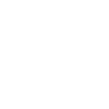
t = 0.00 s
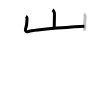
t = 2.25 s
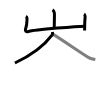
t = 4.50 s
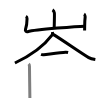
t = 6.50 s
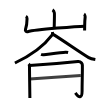
t = 8.75 s
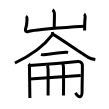
t = 11.00 s

The animated SVG that drew these frames (rendered in a browser with its animation timeline set to each time). Animation: 11 SMIL elements (animate=11); one cycle of 11.00 s.

<svg width="109px" height="109px" viewBox="0 0 px 109px" xmlns="http://www.w3.org/2000/svg" xmlns:xlink="http://www.w3.org/1999/xlink" xml:space="preserve" version="1.1"  baseProfile="full">
<path d="M52.51,9.88c0.56,0.33,1.75,2.48,1.86,3.15c0.11,0.66-0.07,11.08-0.18,15.23" style="fill:none;stroke:black;stroke-width:3;opacity:0">
  <animate attributeType="CSS" attributeName="opacity" from="0" to="1" begin="0s" dur="1s" repeatCount="Indefinite" fill="freeze" />
</path>
<path d="M25.93,16.25c0.56,0.33,1.12,1.73,1.12,2.41c0,2.59-0.3,6.84-1.59,10.76c-0.48,1.45,0.84,2.63,2.11,2.28c8.68-2.45,51.83-5.42,56.85-5.55" style="fill:none;stroke:black;stroke-width:3;opacity:0">
  <animate attributeType="CSS" attributeName="opacity" from="0" to="1" begin="1s" dur="1s" repeatCount="Indefinite" fill="freeze" />
</path>
<path d="M84.02,14.12c0.56,0.33,1.21,2.48,1.12,3.15c-0.56,4.07-0.39,8.73-0.54,13.19" style="fill:none;stroke:black;stroke-width:3;opacity:0">
  <animate attributeType="CSS" attributeName="opacity" from="0" to="1" begin="2s" dur="1s" repeatCount="Indefinite" fill="freeze" />
</path>
<path d="M52.4,32c0.11,0.73,0.47,2.03-0.21,2.94C46.75,42.25,34.25,54,14.91,63" style="fill:none;stroke:black;stroke-width:3;opacity:0">
  <animate attributeType="CSS" attributeName="opacity" from="0" to="1" begin="3s" dur="1s" repeatCount="Indefinite" fill="freeze" />
</path>
<path d="M53.14,34.36c7.04,4.09,29.63,19.83,35.58,23.23c2.02,1.16,4.61,1.65,6.62,1.98" style="fill:none;stroke:black;stroke-width:3;opacity:0">
  <animate attributeType="CSS" attributeName="opacity" from="0" to="1" begin="4s" dur="1s" repeatCount="Indefinite" fill="freeze" />
</path>
<path d="M41.06,54.46c0.71,0.28,2,0.36,2.7,0.28c4.49-0.49,16.82-2.25,21.87-2.52c1.17-0.06,1.88,0.13,2.47,0.28" style="fill:none;stroke:black;stroke-width:3;opacity:0">
  <animate attributeType="CSS" attributeName="opacity" from="0" to="1" begin="5s" dur="1s" repeatCount="Indefinite" fill="freeze" />
</path>
<path d="M28.67,63.81c0.6,0.58,0.8,1.49,0.8,2.54c0,7.65,0.41,25.4,0.41,31.65" style="fill:none;stroke:black;stroke-width:3;opacity:0">
  <animate attributeType="CSS" attributeName="opacity" from="0" to="1" begin="6s" dur="1s" repeatCount="Indefinite" fill="freeze" />
</path>
<path d="M29.47,65.47c7.61-0.46,46.98-3.84,48.48-4c3.21-0.35,4.37,2.43,4.41,3.58c0.17,6.18-0.27,16.45-0.27,25.87c0,7.58-3.09,7.08-6.71,1.89" style="fill:none;stroke:black;stroke-width:3;opacity:0">
  <animate attributeType="CSS" attributeName="opacity" from="0" to="1" begin="7s" dur="1s" repeatCount="Indefinite" fill="freeze" />
</path>
<path d="M29.7,78.96c6.1-0.4,46.78-3.37,51.07-3.57" style="fill:none;stroke:black;stroke-width:3;opacity:0">
  <animate attributeType="CSS" attributeName="opacity" from="0" to="1" begin="8s" dur="1s" repeatCount="Indefinite" fill="freeze" />
</path>
<path d="M47.29,65.54c0.45,0.73,0.76,1.58,0.79,3.98c0.18,11.54-0.01,21.96-0.01,25.89" style="fill:none;stroke:black;stroke-width:3;opacity:0">
  <animate attributeType="CSS" attributeName="opacity" from="0" to="1" begin="9s" dur="1s" repeatCount="Indefinite" fill="freeze" />
</path>
<path d="M62.5,63.66c0.56,0.73,0.94,1.58,0.99,3.98c0.23,11.54-0.01,23.94-0.01,27.88" style="fill:none;stroke:black;stroke-width:3;opacity:0">
  <animate attributeType="CSS" attributeName="opacity" from="0" to="1" begin="10s" dur="1s" repeatCount="Indefinite" fill="freeze" />
</path>
</svg>
